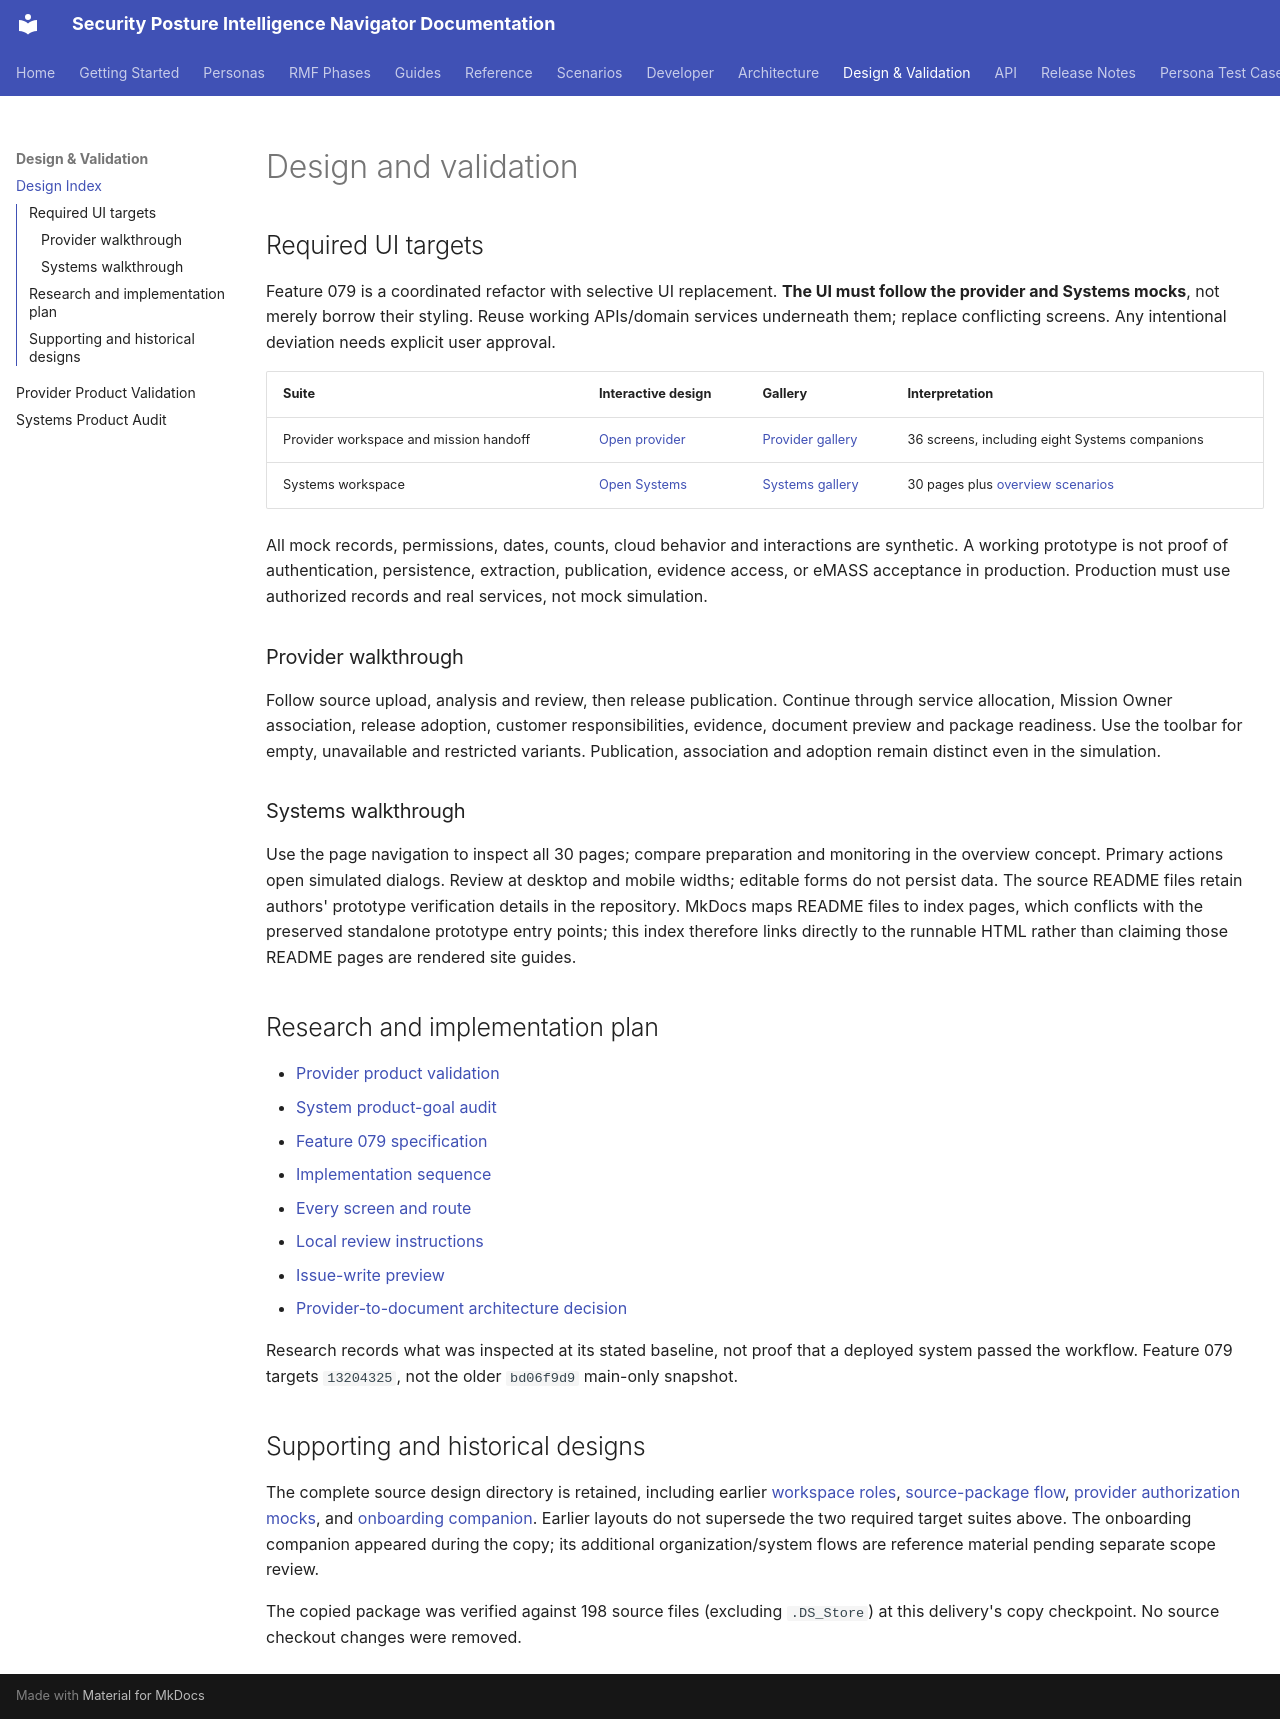

repository: azurenoops/spin_agent · page: design/index.html · generator: mkdocs

# Design and validation

## Required UI targets

Feature 079 is a coordinated refactor with selective UI replacement. **The UI
must follow the provider and Systems mocks**, not merely borrow their styling.
Reuse working APIs/domain services underneath them; replace conflicting screens.
Any intentional deviation needs explicit user approval.

| Suite | Interactive design | Gallery | Interpretation |
|---|---|---|---|
| Provider workspace and mission handoff | [Open provider](provider-workspace-mock/index.html) | [Provider gallery](provider-workspace-mock/gallery.html) | 36 screens, including eight Systems companions |
| Systems workspace | [Open Systems](system-overview-mock/pages.html) | [Systems gallery](system-overview-mock/gallery.html) | 30 pages plus [overview scenarios](system-overview-mock/index.html) |

All mock records, permissions, dates, counts, cloud behavior and interactions are
synthetic. A working prototype is not proof of authentication, persistence,
extraction, publication, evidence access, or eMASS acceptance in production.
Production must use authorized records and real services, not mock simulation.

### Provider walkthrough

Follow source upload, analysis and review, then release publication. Continue
through service allocation, Mission Owner association, release adoption,
customer responsibilities, evidence, document preview and package readiness.
Use the toolbar for empty, unavailable and restricted variants. Publication,
association and adoption remain distinct even in the simulation.

### Systems walkthrough

Use the page navigation to inspect all 30 pages; compare preparation and
monitoring in the overview concept. Primary actions open simulated dialogs.
Review at desktop and mobile widths; editable forms do not persist data.
The source README files retain authors' prototype verification details in the
repository. MkDocs maps README files to index pages, which conflicts with the
preserved standalone prototype entry points; this index therefore links
directly to the runnable HTML rather than claiming those README pages are
rendered site guides.

## Research and implementation plan

- [Provider product validation](csp-product-validation-2026-09-26.md)
- [System product-goal audit](system-product-goal-audit-2026-09-26.md)
- [Feature 079 specification](../../specs/079-provider-system-workflow-consolidation/spec.md)
- [Implementation sequence](../../specs/079-provider-system-workflow-consolidation/plan.md)
- [Every screen and route](../../specs/079-provider-system-workflow-consolidation/contracts/screen-route-migration.md)
- [Local review instructions](../../specs/079-provider-system-workflow-consolidation/quickstart.md)
- [Issue-write preview](../../specs/079-provider-system-workflow-consolidation/github-issue-preview.md)
- [Provider-to-document architecture decision](../architecture/adr-004-provider-mission-lineage.md)

Research records what was inspected at its stated baseline, not proof that a
deployed system passed the workflow. Feature 079 targets `13204325`, not the
older `bd06f9d9` main-only snapshot.

## Supporting and historical designs

The complete source design directory is retained, including earlier
[workspace roles](workspace-roles-permissions.md),
[source-package flow](provider-source-package-flow.md),
[provider authorization mocks](provider-authorization-mocks/index.html),
and [onboarding companion](onboarding-mock/index.html).
Earlier layouts do not supersede the two required target suites above.
The onboarding companion appeared during the copy; its additional
organization/system flows are reference material pending separate scope review.

The copied package was verified against 198 source files (excluding `.DS_Store`)
at this delivery's copy checkpoint. No source checkout changes were removed.
